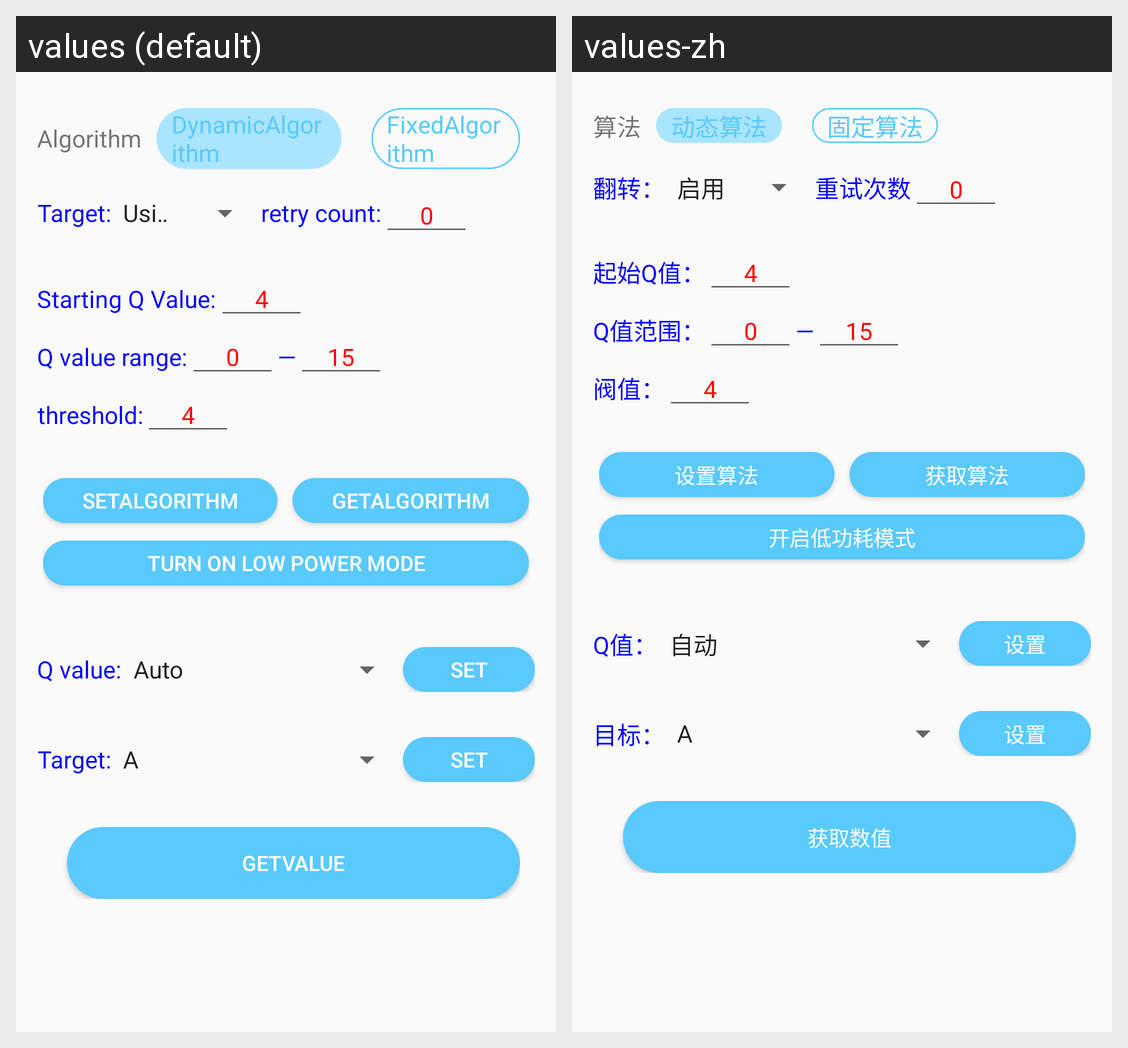

For this localized Android screen grid, give each drawn string resource with its value in every locale shown.
Android screen res/layout/inventory_setting.xml rendered under 2 locales, left to right: values (default), values-zh. Device: Nexus 5 (rendered at 1080×1920; each locale shown at half size, 540×960, under a caption strip naming it); theme AppTheme.
Strings drawn on this screen, with the default value and each locale's value (text and hints the layout hard-codes, and strings that could not be matched under every locale, appear in the picture but are not listed):

algorithm
  values: Algorithm
  values-zh: 算法

dynamic_algorithm
  values: DynamicAlgorithm
  values-zh: 动态算法

fixed_algorithm
  values: FixedAlgorithm
  values-zh: 固定算法

target
  values: Target:
  values-zh: 翻转：

retry_count
  values: retry count:
  values-zh: 重试次数

start_q_value
  values: Starting Q Value:
  values-zh: 起始Q值：

q_value_range
  values: Q value range:
  values-zh: Q值范围：

threshold
  values: threshold:
  values-zh: 阀值：

q_value
  values: Q value:
  values-zh: Q值：

btn_set_algorithm
  values: SetAlgorithm
  values-zh: 设置算法

btn_get_algorithm
  values: GetAlgorithm
  values-zh: 获取算法

btn_open_low_power
  values: Turn on low power mode
  values-zh: 开启低功耗模式

Set_Btn_set
  values: Set
  values-zh: 设置

gen2_target
  values: Target:
  values-zh: 目标：

btn_get_value
  values: GetValue
  values-zh: 获取数值
